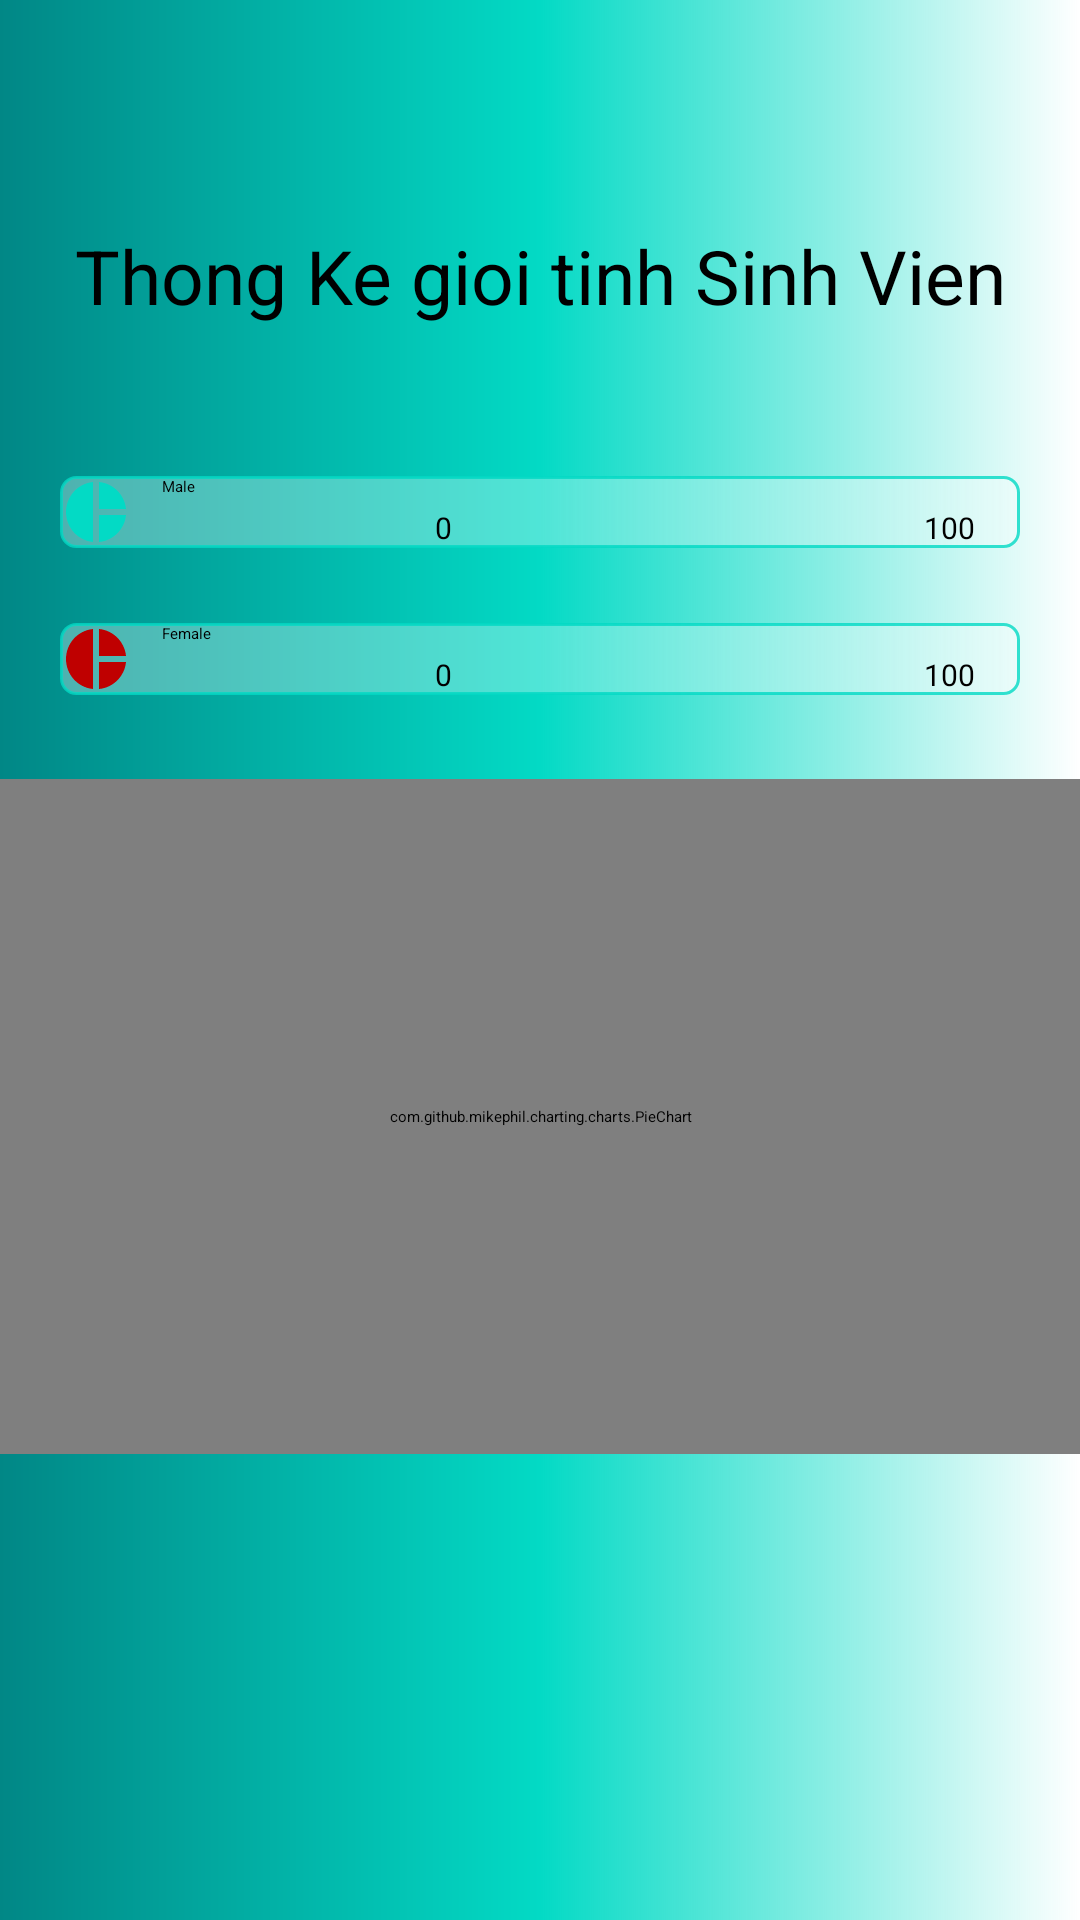

Layout XML and referenced resources for this Android screen:
<!-- AndroidManifest.xml: application theme Theme.BTL -->
<!-- res/layout/statistical_fragment.xml -->
<?xml version="1.0" encoding="utf-8"?>
<androidx.constraintlayout.widget.ConstraintLayout xmlns:android="http://schemas.android.com/apk/res/android"
    xmlns:app="http://schemas.android.com/apk/res-auto"
    xmlns:tools="http://schemas.android.com/tools"
    android:layout_width="match_parent"
    android:layout_height="match_parent"
    android:background="@drawable/background_app">

    <TextView
        android:id="@+id/title_thong_ke"
        android:layout_width="match_parent"
        android:layout_height="wrap_content"
        android:layout_marginTop="75dp"
        android:gravity="center"
        android:text="Thong Ke gioi tinh Sinh Vien"
        android:textSize="25sp"
        app:layout_constraintTop_toTopOf="parent" />


    <LinearLayout
        android:id="@+id/linear_1"
        android:layout_width="match_parent"
        android:layout_height="wrap_content"
        android:layout_marginHorizontal="@dimen/margin_horizontal"
        android:layout_marginTop="50dp"
        android:background="@drawable/seek_shape"
        android:gravity="bottom"
        app:layout_constraintTop_toBottomOf="@id/title_thong_ke">

        <TextView
            android:layout_width="110dp"
            android:layout_height="wrap_content"
            android:layout_gravity="center_vertical"
            android:drawableStart="@drawable/ic_baseline_pie_chart_24_gioi"
            android:drawablePadding="@dimen/item_padding"
            android:text="Male" />

        <LinearLayout
            style="@style/linearSeekBar"
            android:layout_marginHorizontal="@dimen/seekbar_margin_horizontal"
            android:orientation="vertical">

            <LinearLayout
                style="@style/linearSeekBar"
                android:paddingHorizontal="@dimen/item_padding">

                <TextView
                    style="@style/textSeekbar"
                    android:gravity="start"
                    android:text="0" />

                <TextView
                    android:id="@+id/tvt_max_student1"
                    style="@style/textSeekbar"
                    android:gravity="end"
                    android:text="100" />
            </LinearLayout>

            <SeekBar
                android:id="@+id/seek_1"
                android:layout_width="match_parent"
                android:layout_height="wrap_content"
                android:nestedScrollingEnabled="false"
                android:thumbTint="@color/teal_200" />
        </LinearLayout>
    </LinearLayout>

    <LinearLayout
        android:id="@+id/linear_2"
        android:layout_width="match_parent"
        android:layout_height="wrap_content"
        android:layout_marginHorizontal="@dimen/margin_horizontal"
        android:layout_marginTop="@dimen/item_margin_top"
        android:background="@drawable/seek_shape"
        android:gravity="bottom"
        app:layout_constraintTop_toBottomOf="@id/linear_1">

        <TextView
            android:layout_width="110dp"
            android:layout_height="wrap_content"
            android:layout_gravity="center_vertical"
            android:drawableStart="@drawable/ic_baseline_pie_chart_24_kha"
            android:drawablePadding="@dimen/item_padding"
            android:text="Female" />

        <LinearLayout
            style="@style/linearSeekBar"
            android:layout_marginHorizontal="@dimen/seekbar_margin_horizontal"
            android:orientation="vertical">

            <LinearLayout
                style="@style/linearSeekBar"
                android:paddingHorizontal="@dimen/item_padding">

                <TextView
                    style="@style/textSeekbar"
                    android:gravity="start"
                    android:text="0" />

                <TextView
                    android:id="@+id/tvt_max_student2"
                    style="@style/textSeekbar"
                    android:gravity="end"
                    android:text="100" />
            </LinearLayout>

            <SeekBar
                android:id="@+id/seek_2"
                android:layout_width="match_parent"
                android:layout_height="wrap_content"
                android:thumbTint="@color/red" />
        </LinearLayout>
    </LinearLayout>
    <com.github.mikephil.charting.charts.PieChart
        android:id="@+id/ctv_pie_chart"
        android:layout_width="match_parent"
        android:layout_height="0dp"
        android:layout_marginTop="28dp"
        app:layout_constraintDimensionRatio="16:10"
        app:layout_constraintTop_toBottomOf="@id/linear_2"
        tools:layout_editor_absoluteX="0dp" />

</androidx.constraintlayout.widget.ConstraintLayout>
<!-- resources referenced by this layout -->
<resources>
  <color name="red">#BF0000</color>
  <color name="teal_200">#FF03DAC5</color>
  <dimen name="item_margin_top">25dp</dimen>
  <dimen name="item_padding">10dp</dimen>
  <dimen name="margin_horizontal">20dp</dimen>
  <dimen name="seekbar_margin_horizontal">5dp</dimen>
  <!-- drawable background_app (drawable-v24) -->
  <?xml version="1.0" encoding="utf-8"?>
  <shape xmlns:android="http://schemas.android.com/apk/res/android"
      android:shape="rectangle">
  
      <gradient android:startColor="@color/teal_700"
          android:centerColor="@color/teal_200"/>
  </shape>
  <!-- drawable ic_baseline_pie_chart_24_gioi (drawable-v24) -->
  <vector xmlns:android="http://schemas.android.com/apk/res/android"
      android:width="24dp"
      android:height="24dp"
      android:tint="@color/teal_200"
      android:viewportWidth="24"
      android:viewportHeight="24">
      <path
          android:fillColor="@android:color/white"
          android:pathData="M11,2v20c-5.07,-0.5 -9,-4.79 -9,-10s3.93,-9.5 9,-10zM13.03,2v8.99L22,10.99c-0.47,-4.74 -4.24,-8.52 -8.97,-8.99zM13.03,13.01L13.03,22c4.74,-0.47 8.5,-4.25 8.97,-8.99h-8.97z" />
  </vector>
  <!-- drawable ic_baseline_pie_chart_24_kha (drawable-v24) -->
  <vector xmlns:android="http://schemas.android.com/apk/res/android"
      android:width="24dp"
      android:height="24dp"
      android:tint="@color/red"
      android:viewportWidth="24"
      android:viewportHeight="24">
      <path
          android:fillColor="@android:color/white"
          android:pathData="M11,2v20c-5.07,-0.5 -9,-4.79 -9,-10s3.93,-9.5 9,-10zM13.03,2v8.99L22,10.99c-0.47,-4.74 -4.24,-8.52 -8.97,-8.99zM13.03,13.01L13.03,22c4.74,-0.47 8.5,-4.25 8.97,-8.99h-8.97z" />
  </vector>
  <!-- drawable seek_shape (drawable-v24) -->
  <?xml version="1.0" encoding="utf-8"?>
  <shape xmlns:android="http://schemas.android.com/apk/res/android"
      android:shape="rectangle">
  
      <stroke
          android:width="1dp"
          android:color="@color/teal_overlay" />
  
      <solid android:color="@color/white_overlay3" />
  
      <corners android:radius="5dp" />
  </shape>
  <style name="linearSeekBar">
          <item name="android:layout_width">match_parent</item>
          <item name="android:layout_height">wrap_content</item>
      </style>
  <style name="textSeekbar">
          <item name="android:layout_width">match_parent</item>
          <item name="android:layout_height">wrap_content</item>
          <item name="android:layout_weight">1</item>
          <item name="android:textSize">10sp</item>
      </style>
  <color name="teal_700">#FF018786</color>
  <color name="teal_overlay">#CC03DAC5</color>
  <color name="white_overlay3">#4DFFFFFF</color>
</resources>
